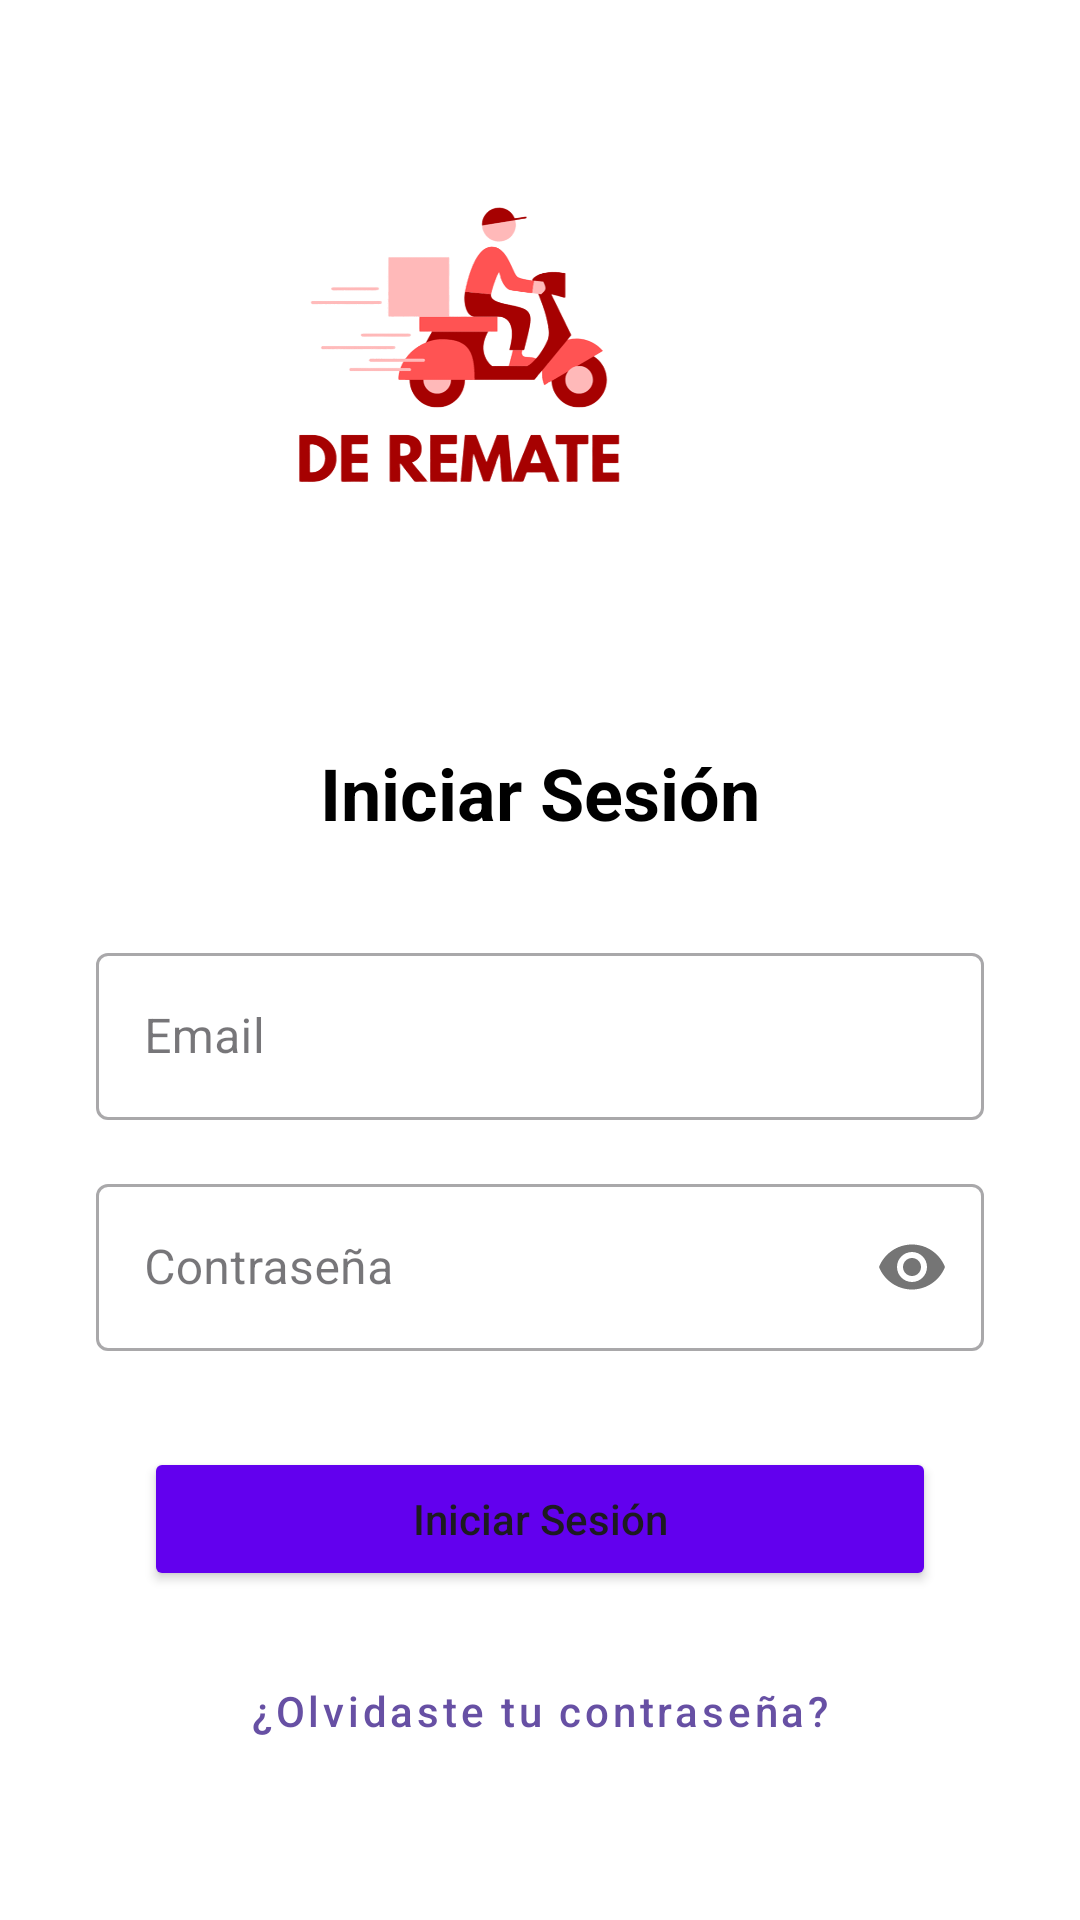

Layout XML and referenced resources for this Android screen:
<!-- AndroidManifest.xml: application theme Theme.DeRemateAndroid -->
<!-- res/layout/activity_login.xml -->
<?xml version="1.0" encoding="utf-8"?>
<androidx.constraintlayout.widget.ConstraintLayout xmlns:android="http://schemas.android.com/apk/res/android"
    xmlns:app="http://schemas.android.com/apk/res-auto"
    xmlns:tools="http://schemas.android.com/tools"
    android:layout_width="match_parent"
    android:layout_height="match_parent"
    tools:context=".LoginActivity"
    android:background="@color/white">

    <ImageView
        android:id="@+id/logoImageView"
        android:layout_width="296dp"
        android:layout_height="194dp"
        android:layout_marginTop="48dp"
        android:layout_marginBottom="24dp"
        android:contentDescription="De Remate Logo"
        android:src="@drawable/logo_placeholder"
        app:layout_constraintBottom_toTopOf="@+id/loginTextView"
        app:layout_constraintEnd_toEndOf="parent"
        app:layout_constraintHorizontal_bias="0.721"
        app:layout_constraintStart_toStartOf="parent"
        app:layout_constraintTop_toTopOf="parent"
        app:layout_constraintVertical_chainStyle="packed" />

    <TextView
        android:id="@+id/loginTextView"
        android:layout_width="wrap_content"
        android:layout_height="wrap_content"
        android:text="Iniciar Sesión"
        android:textSize="24sp"
        android:textStyle="bold"
        android:textColor="@color/black"
        app:layout_constraintTop_toBottomOf="@+id/logoImageView"
        app:layout_constraintStart_toStartOf="parent"
        app:layout_constraintEnd_toEndOf="parent"
        app:layout_constraintBottom_toTopOf="@+id/emailInputLayout"
        android:layout_marginBottom="32dp" />

    <com.google.android.material.textfield.TextInputLayout
        android:id="@+id/emailInputLayout"
        android:layout_width="0dp"
        android:layout_height="wrap_content"
        android:layout_marginStart="32dp"
        android:layout_marginEnd="32dp"
        android:hint="Email"
        style="@style/Widget.MaterialComponents.TextInputLayout.OutlinedBox"
        app:layout_constraintTop_toBottomOf="@+id/loginTextView"
        app:layout_constraintStart_toStartOf="parent"
        app:layout_constraintEnd_toEndOf="parent"
        app:layout_constraintBottom_toTopOf="@+id/passwordInputLayout"
        android:layout_marginBottom="16dp">

        <com.google.android.material.textfield.TextInputEditText
            android:id="@+id/emailInput"
            android:layout_width="match_parent"
            android:layout_height="wrap_content"
            android:inputType="textEmailAddress" />

    </com.google.android.material.textfield.TextInputLayout>

    <com.google.android.material.textfield.TextInputLayout
        android:id="@+id/passwordInputLayout"
        android:layout_width="0dp"
        android:layout_height="wrap_content"
        android:layout_marginStart="32dp"
        android:layout_marginEnd="32dp"
        android:hint="Contraseña"
        style="@style/Widget.MaterialComponents.TextInputLayout.OutlinedBox"
        app:passwordToggleEnabled="true"
        app:layout_constraintTop_toBottomOf="@+id/emailInputLayout"
        app:layout_constraintStart_toStartOf="parent"
        app:layout_constraintEnd_toEndOf="parent"
        app:layout_constraintBottom_toTopOf="@+id/loginButton"
        android:layout_marginBottom="32dp">

        <com.google.android.material.textfield.TextInputEditText
            android:id="@+id/passwordInput"
            android:layout_width="match_parent"
            android:layout_height="wrap_content"
            android:inputType="textPassword" />

    </com.google.android.material.textfield.TextInputLayout>

    <Button
        android:id="@+id/loginButton"
        android:layout_width="0dp"
        android:layout_height="wrap_content"
        android:text="Iniciar Sesión"
        android:textAllCaps="false"
        android:paddingVertical="12dp"
        android:layout_marginStart="48dp"
        android:layout_marginEnd="48dp"
        android:backgroundTint="@color/design_default_color_primary"
        app:layout_constraintTop_toBottomOf="@+id/passwordInputLayout"
        app:layout_constraintStart_toStartOf="parent"
        app:layout_constraintEnd_toEndOf="parent"
        app:layout_constraintBottom_toTopOf="@+id/forgotPasswordButton"
        android:layout_marginBottom="16dp" />

    <Button
        android:id="@+id/forgotPasswordButton"
        android:layout_width="wrap_content"
        android:layout_height="wrap_content"
        android:text="¿Olvidaste tu contraseña?"
        android:textAllCaps="false"
        style="@style/Widget.MaterialComponents.Button.TextButton"
        app:layout_constraintTop_toBottomOf="@+id/loginButton"
        app:layout_constraintStart_toStartOf="parent"
        app:layout_constraintEnd_toEndOf="parent"
        app:layout_constraintBottom_toBottomOf="parent"
        android:layout_marginBottom="64dp" />

</androidx.constraintlayout.widget.ConstraintLayout>
<!-- resources referenced by this layout -->
<resources>
  <!-- drawable logo_placeholder: png bitmap (drawable, 47340 bytes) -->
  <style name="Theme.DeRemateAndroid" parent="Base.Theme.DeRemateAndroid" />
  <style name="Base.Theme.DeRemateAndroid" parent="Theme.Material3.DayNight.NoActionBar">
          
          
      </style>
  <!-- not gathered from this repository: default colours our renderer supplied (Android Studio template values) -->
  <color name="black">#FF000000</color>
  <color name="white">#FFFFFFFF</color>
</resources>
